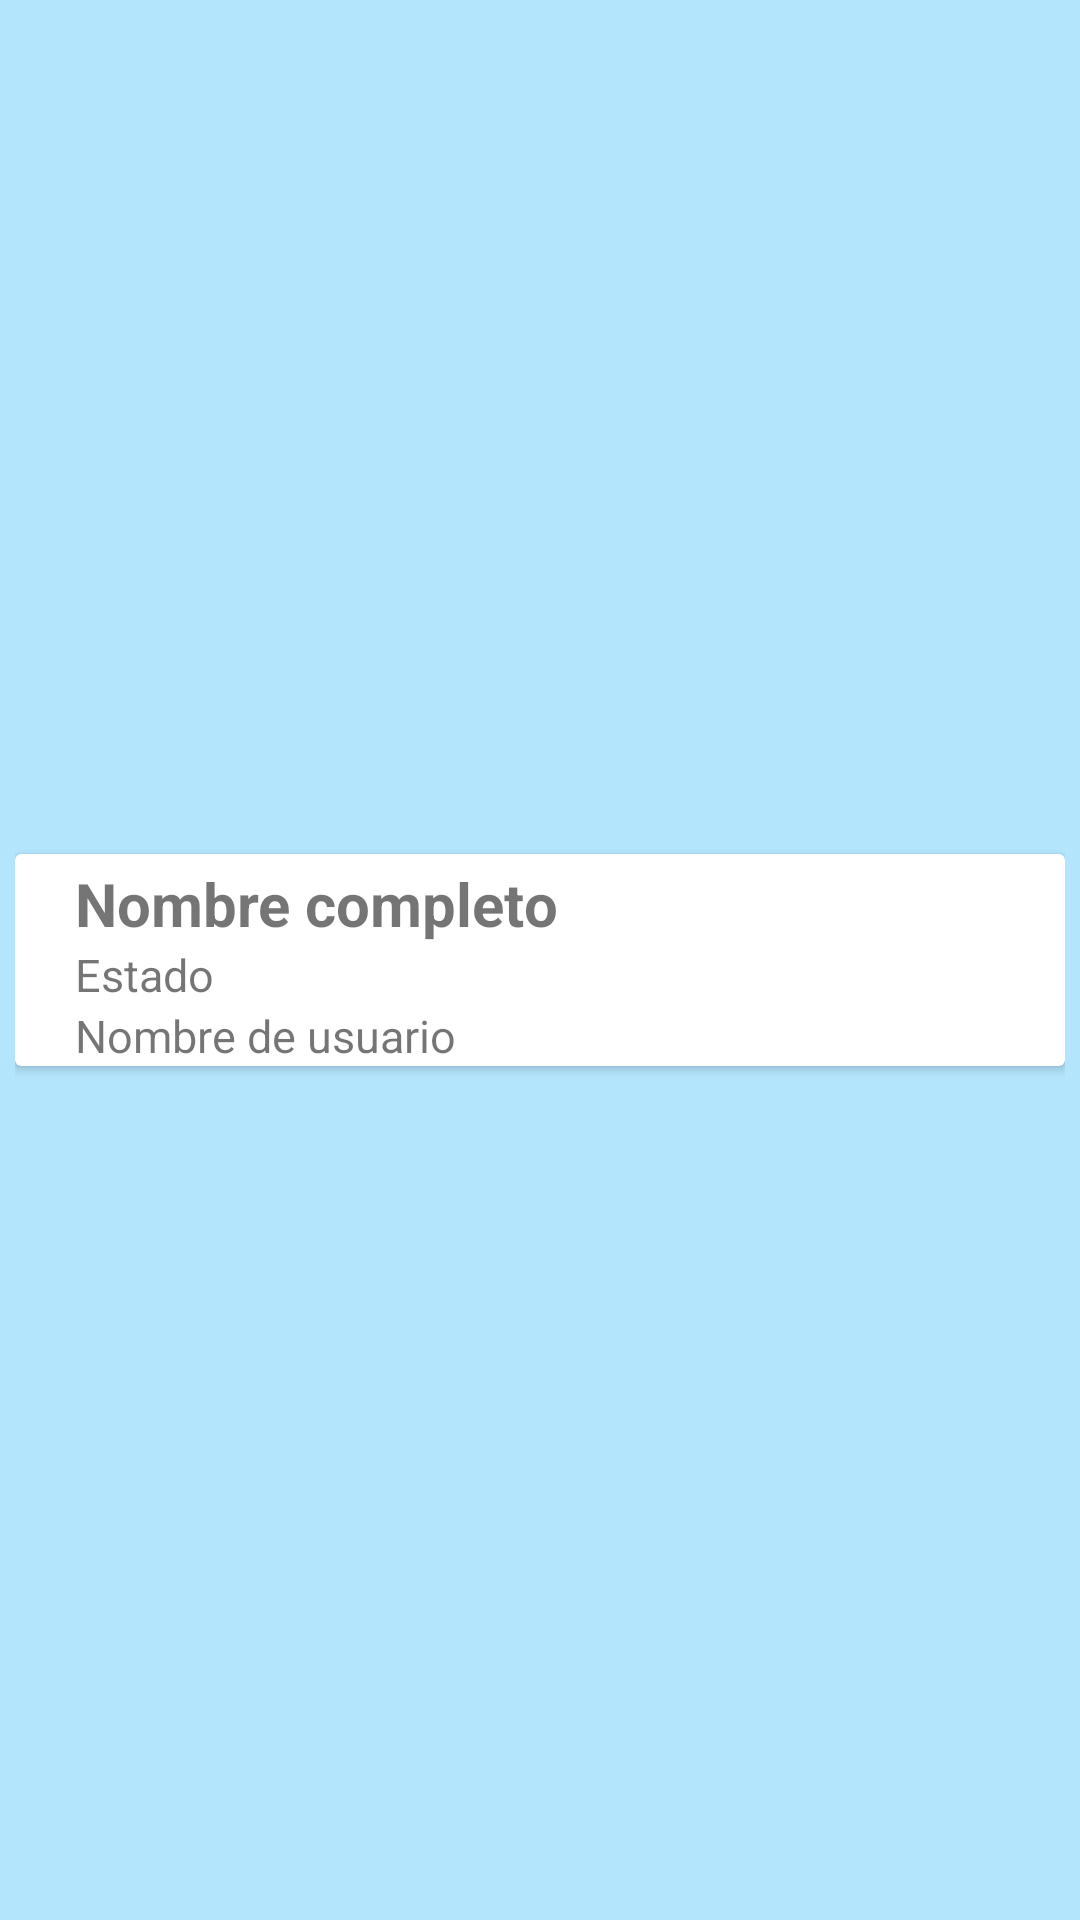

The Android layout XML behind this screen, and the referenced resources:
<!-- AndroidManifest.xml: application theme AppTheme -->
<!-- res/layout/single_user_result.xml -->
<?xml version="1.0" encoding="utf-8"?>
<androidx.constraintlayout.widget.ConstraintLayout
    xmlns:android="http://schemas.android.com/apk/res/android"
    xmlns:app="http://schemas.android.com/apk/res-auto"
    android:id="@+id/user_result"
    android:layout_width="match_parent"
    android:layout_height="wrap_content"
    android:background="@color/skyBlue"
    android:orientation="vertical"
    android:padding="5dp">

    <androidx.cardview.widget.CardView
        android:layout_width="match_parent"
        android:layout_height="wrap_content"
        app:layout_constraintBottom_toBottomOf="parent"
        app:layout_constraintEnd_toEndOf="parent"
        app:layout_constraintStart_toStartOf="parent"
        app:layout_constraintTop_toTopOf="parent">

        <androidx.constraintlayout.widget.ConstraintLayout
            android:layout_width="match_parent"
            android:layout_height="match_parent">

            <ImageView
                android:id="@+id/user_profile_picture"
                android:layout_width="wrap_content"
                android:layout_height="wrap_content"
                app:layout_constraintBottom_toBottomOf="parent"
                app:layout_constraintStart_toStartOf="parent"
                app:layout_constraintTop_toTopOf="parent"
                app:srcCompat="@android:drawable/sym_def_app_icon" />

            <TextView
                android:id="@+id/user_full_name"
                android:layout_width="wrap_content"
                android:layout_height="wrap_content"
                android:layout_marginStart="20dp"
                android:layout_marginTop="3dp"
                android:text="Nombre completo"
                android:textSize="20dp"
                android:textStyle="bold"
                app:layout_constraintStart_toEndOf="@+id/user_profile_picture"
                app:layout_constraintTop_toTopOf="parent" />

            <TextView
                android:id="@+id/user_username"
                android:layout_width="wrap_content"
                android:layout_height="wrap_content"
                android:text="Nombre de usuario"
                android:textSize="15dp"
                app:layout_constraintBottom_toBottomOf="parent"
                app:layout_constraintStart_toStartOf="@+id/user_status"
                app:layout_constraintTop_toBottomOf="@+id/user_status" />

            <TextView
                android:id="@+id/user_status"
                android:layout_width="wrap_content"
                android:layout_height="wrap_content"
                android:text="Estado"
                android:textSize="15dp"
                app:layout_constraintStart_toStartOf="@+id/user_full_name"
                app:layout_constraintTop_toBottomOf="@+id/user_full_name" />

        </androidx.constraintlayout.widget.ConstraintLayout>
    </androidx.cardview.widget.CardView>
</androidx.constraintlayout.widget.ConstraintLayout>
<!-- resources referenced by this layout -->
<resources>
  <color name="skyBlue">#B3E5FC</color>
  <style name="AppTheme" parent="Theme.AppCompat.Light.DarkActionBar">
          
          <item name="colorPrimary">@color/primary_color</item>
          <item name="colorPrimaryDark">@color/primary_color</item>
          <item name="colorAccent">@color/colorAccent</item>
          <item name="android:textAllCaps">false</item>
          <item name="icon">@mipmap/app_icon</item>
      </style>
  <color name="primary_color">#40C4FF</color>
  <color name="colorAccent">#03DAC5</color>
</resources>
